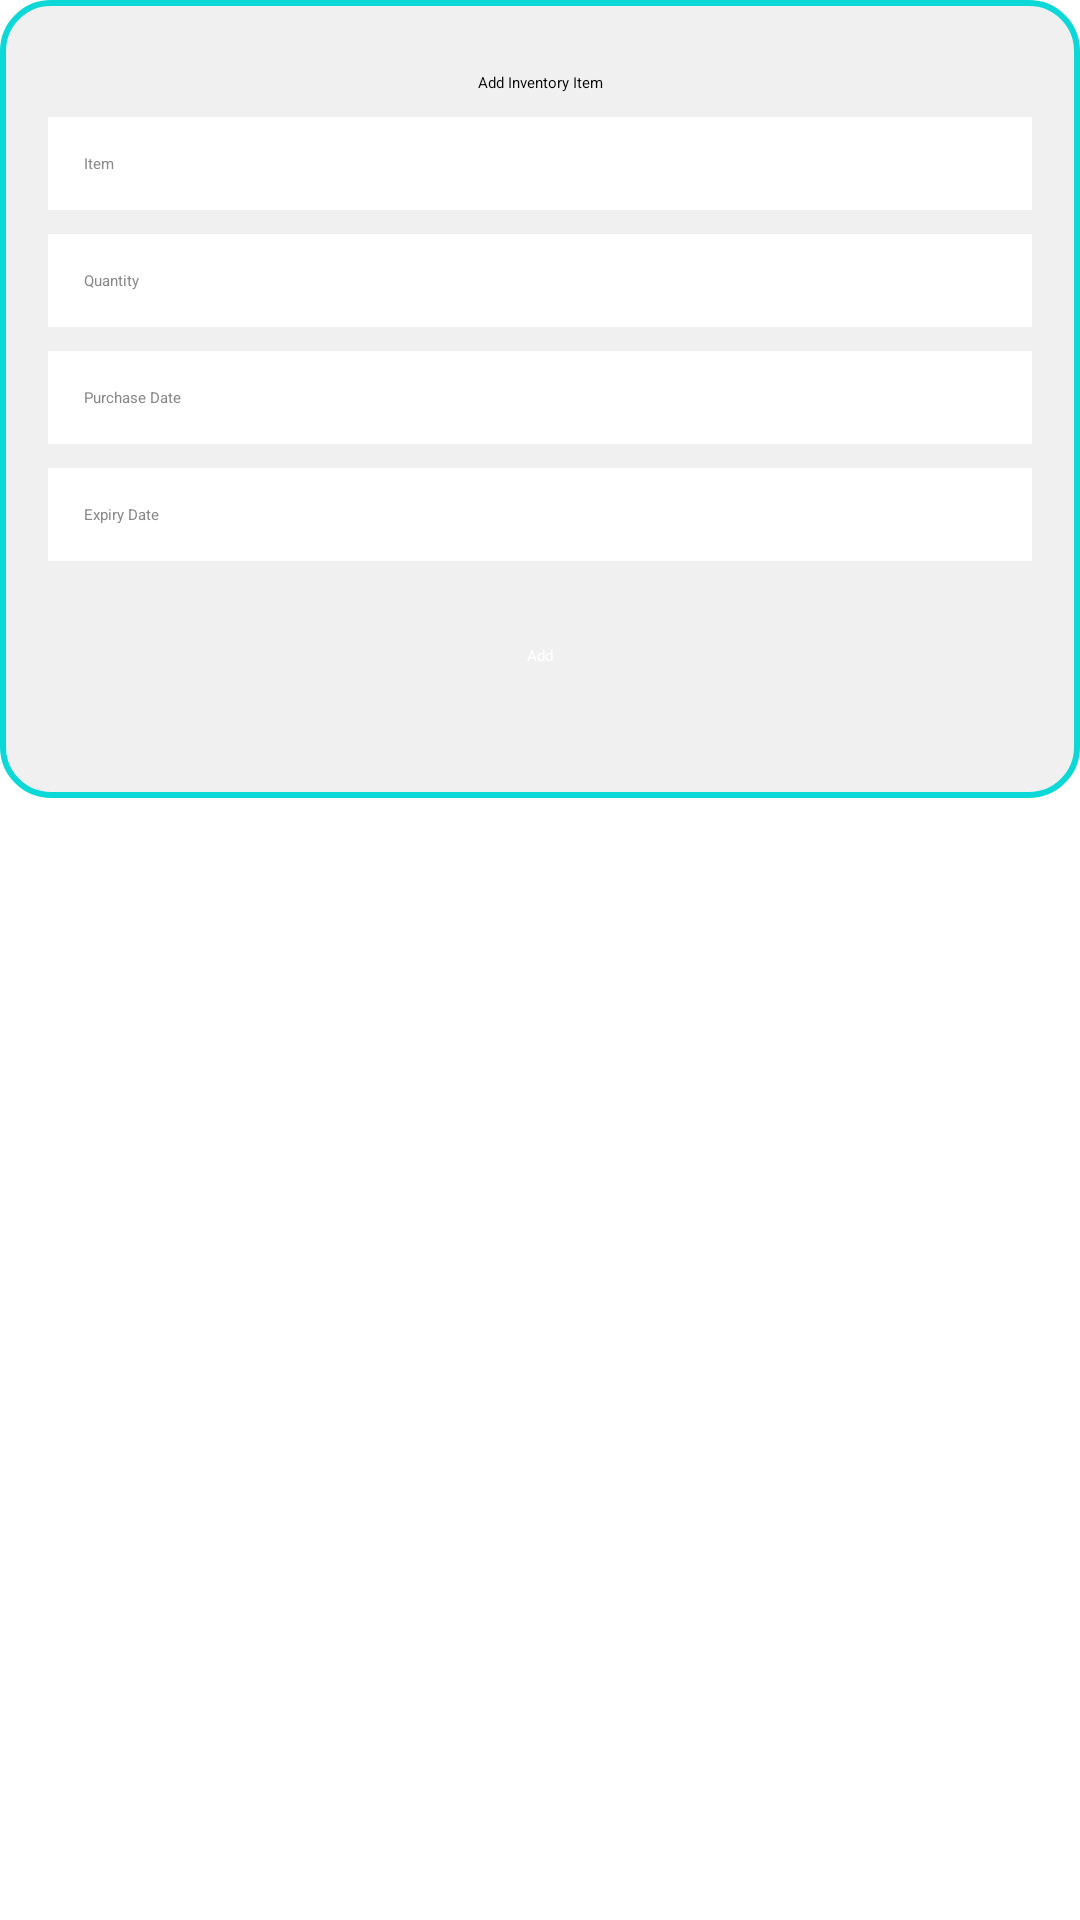

Android layout source for this screen:
<!-- AndroidManifest.xml: application theme Theme.FoodWaste -->
<!-- res/layout/fragment_i_n_bottom.xml -->
<?xml version="1.0" encoding="utf-8"?>
<LinearLayout xmlns:android="http://schemas.android.com/apk/res/android"
    xmlns:tools="http://schemas.android.com/tools"
    android:layout_width="match_parent"
    android:layout_height="wrap_content"
    android:orientation="vertical"

    tools:context=".Inventory.IN_bottom">

    <ScrollView
        android:layout_width="match_parent"
        android:layout_height="wrap_content">

        <LinearLayout
            android:layout_width="match_parent"
            android:layout_height="wrap_content"
            android:padding="16dp"
            android:orientation="vertical"
            android:background="@drawable/bottom_sheet_background">
            <TextView
                android:id="@+id/add_inventory_item"
                android:layout_width="match_parent"
                android:layout_height="wrap_content"
                android:text="Add Inventory Item"
                android:textAppearance="?android:attr/textAppearanceLarge"
                android:textColor="@color/text_color"
                android:gravity="center"
                android:padding="8dp"/>

            <EditText
                android:id="@+id/b_item"
                android:layout_width="match_parent"
                android:layout_height="wrap_content"
                android:hint="Item"
                android:padding="12dp"
                android:background="@color/edit_text_background"
                android:textColor="@color/edit_text_text_color"
                android:textColorHint="@color/edit_text_hint_color"
                android:layout_marginBottom="8dp"
                android:elevation="2dp"
                android:inputType="text"/>

            <EditText
                android:id="@+id/b_qty"
                android:layout_width="match_parent"
                android:layout_height="wrap_content"
                android:hint="Quantity"
                android:padding="12dp"
                android:background="@color/edit_text_background"
                android:textColor="@color/edit_text_text_color"
                android:textColorHint="@color/edit_text_hint_color"
                android:layout_marginBottom="8dp"
                android:elevation="2dp"
                android:inputType="number"/>

            <EditText
                android:id="@+id/p_date"
                android:layout_width="match_parent"
                android:layout_height="wrap_content"
                android:hint="Purchase Date"
                android:padding="12dp"
                android:background="@color/edit_text_background"
                android:textColor="@color/edit_text_text_color"
                android:textColorHint="@color/edit_text_hint_color"
                android:layout_marginBottom="8dp"
                android:elevation="2dp"
                android:inputType="date"/>

            <EditText
                android:id="@+id/e_date"
                android:layout_width="match_parent"
                android:layout_height="wrap_content"
                android:hint="Expiry Date"
                android:padding="12dp"
                android:background="@color/edit_text_background"
                android:textColor="@color/edit_text_text_color"
                android:textColorHint="@color/edit_text_hint_color"
                android:layout_marginBottom="16dp"
                android:elevation="2dp"
                android:inputType="date"/>

            <Button
                android:id="@+id/add"
                android:layout_width="wrap_content"
                android:layout_height="wrap_content"
                android:layout_gravity="center"
                android:padding="12dp"
                android:text="Add"
                android:textColor="@color/button_text_color"
                android:backgroundTint="@color/button_background"
                android:layout_marginBottom="16dp"
                android:elevation="4dp"/>
        </LinearLayout>

    </ScrollView>


</LinearLayout>
<!-- resources referenced by this layout -->
<resources>
  <color name="button_background">#1A3ADC</color>
  <color name="button_text_color">#FFFFFF</color>
  <color name="edit_text_background">#FFFFFF</color>
  <color name="edit_text_hint_color">#888888</color>
  <color name="edit_text_text_color">#000000</color>
  <color name="text_color">#000000</color>
  <!-- drawable bottom_sheet_background (drawable) -->
  <shape xmlns:android="http://schemas.android.com/apk/res/android">
      <solid android:color="@color/background_color"/>
      <corners android:radius="16dp"/>
      <stroke
          android:color="@color/colorPrimary"
          android:width="2dp"/>
      <padding android:left="16dp" android:top="16dp" android:right="16dp" android:bottom="16dp"/>
  </shape>
  <color name="background_color">#F0F0F0</color>
  <color name="colorPrimary">#0CD8D8</color>
</resources>
